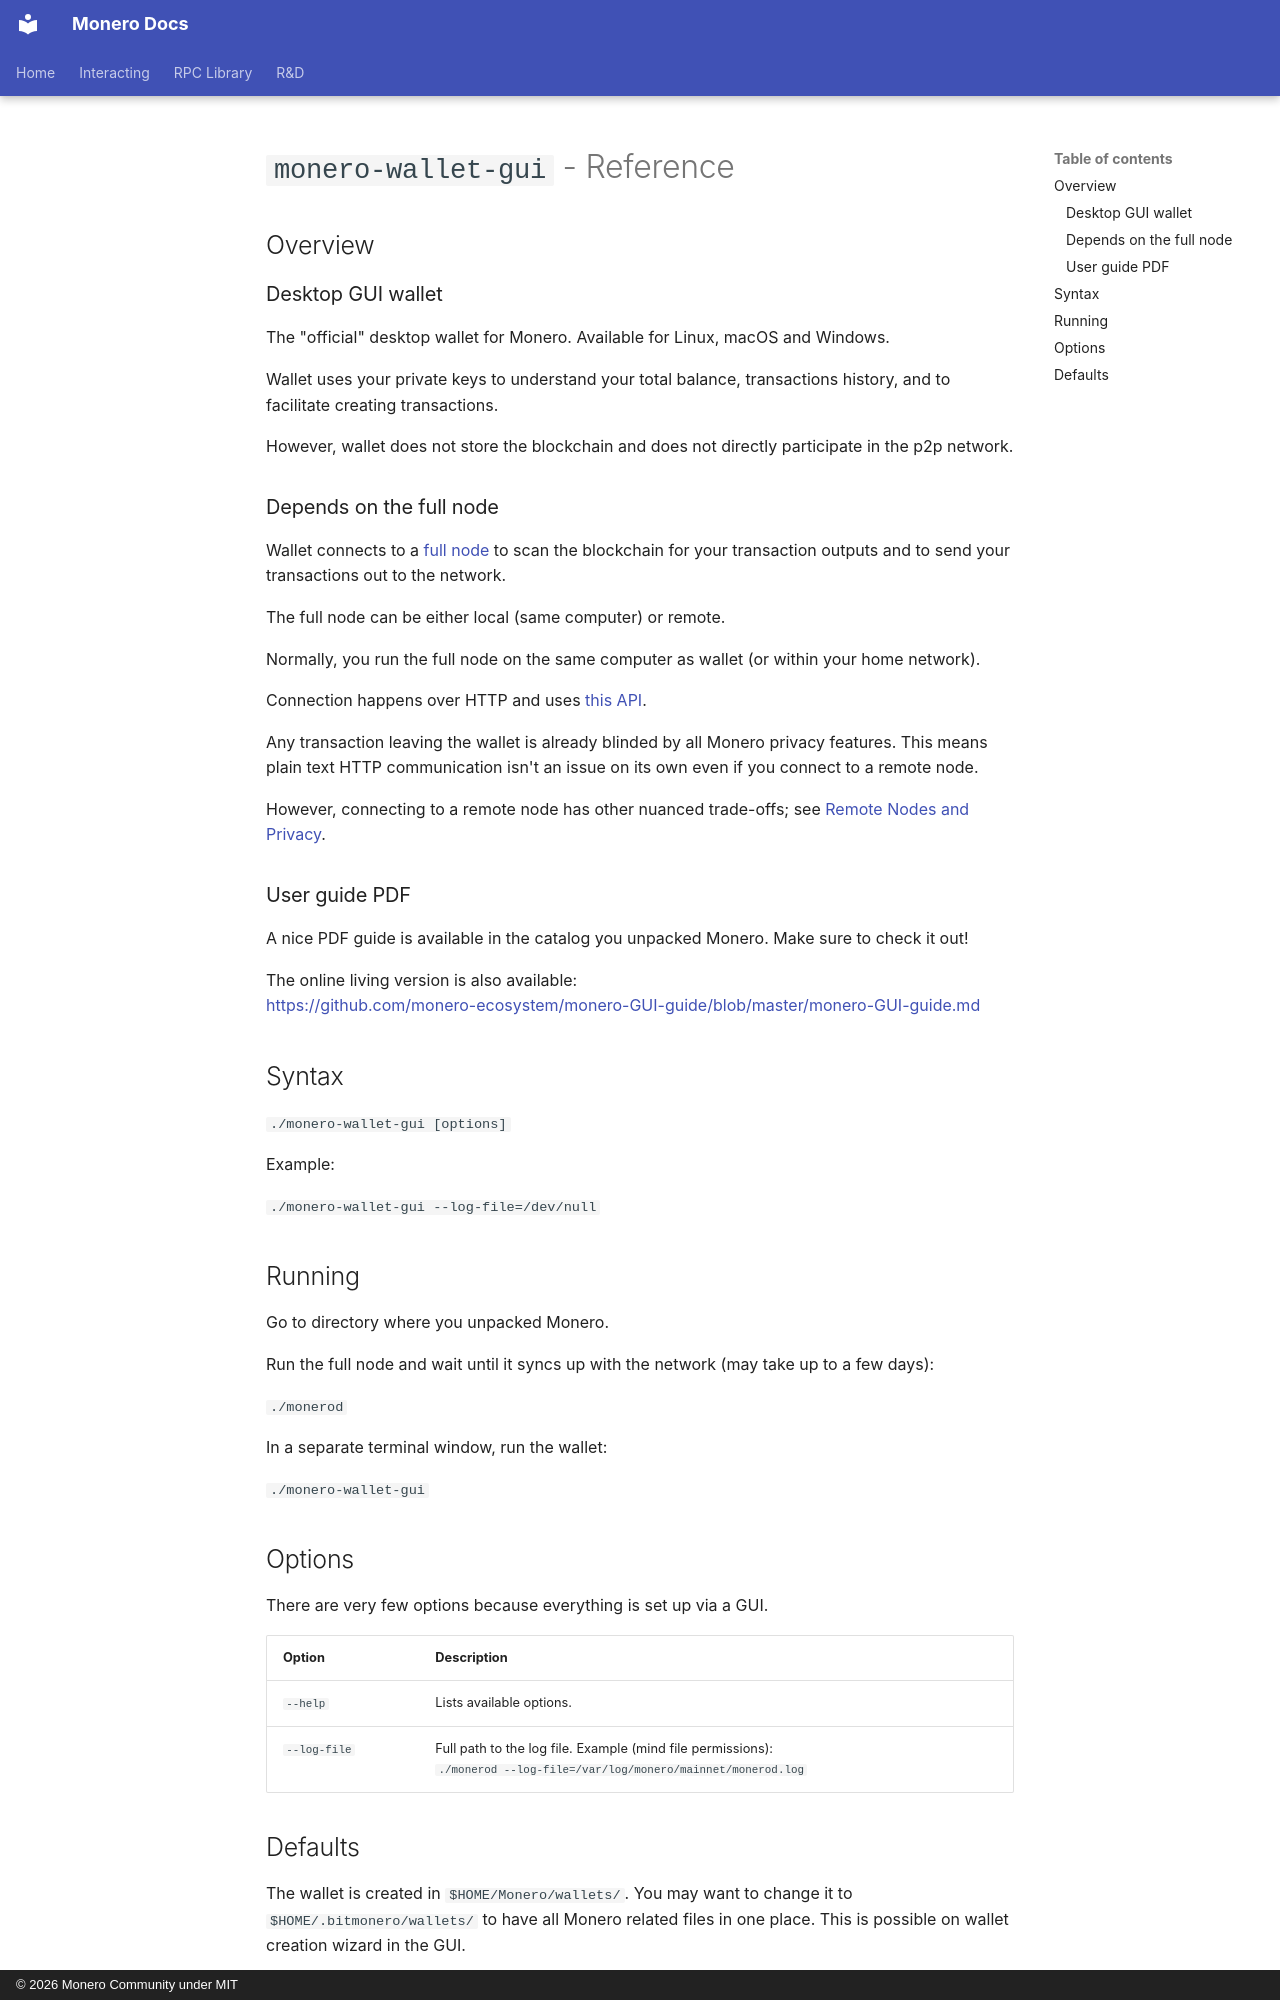

repository: monero-project/monero-docs · page: en/interacting/monero-wallet-gui-reference/index.html · generator: mkdocs · copyright: © 2026 Monero Community under MIT

---
title: monero-wallet-gui - Reference
---
# `monero-wallet-gui` - Reference

## Overview

### Desktop GUI wallet

The "official" desktop wallet for Monero. Available for Linux, macOS and Windows.

Wallet uses your private keys to understand your total balance,
transactions history, and to facilitate creating transactions.

However, wallet does not store the blockchain and does not directly participate in the p2p network.

### Depends on the full node 

Wallet connects to a [full node](../interacting/monerod-reference.md) to scan the blockchain for your transaction outputs and to send your transactions out to the network.   

The full node can be either local (same computer) or remote.

Normally, you run the full node on the same computer as wallet (or within your home network).

Connection happens over HTTP and uses [this API](https://www.getmonero.org/resources/developer-guides/wallet-rpc.html).

Any transaction leaving the wallet is already blinded by all Monero privacy features.
This means plain text HTTP communication isn't an issue on its own even if you connect to a remote node.

However, connecting to a remote node has other nuanced trade-offs; see [Remote Nodes and Privacy](remote-nodes.md).

### User guide PDF

A nice PDF guide is available in the catalog you unpacked Monero. Make sure to check it out!

The online living version is also available:<br />
[https://github.com/monero-ecosystem/monero-GUI-guide/blob/master/monero-GUI-guide.md](https://github.com/monero-ecosystem/monero-GUI-guide/blob/master/monero-GUI-guide.md)

## Syntax

`./monero-wallet-gui [options]`

Example:

`./monero-wallet-gui --log-file=/dev/null`

## Running

Go to directory where you unpacked Monero.

Run the full node and wait until it syncs up with the network (may take up to a few days):

`./monerod`

In a separate terminal window, run the wallet:

`./monero-wallet-gui`

## Options

There are very few options because everything is set up via a GUI.

| Option              | Description
|---------------------|--------------------------------------------------------------------------------------------------------------------------------------
| `--help`            | Lists available options.
| `--log-file`        | Full path to the log file. Example (mind file permissions): <br/>`./monerod --log-file=/var/log/monero/mainnet/monerod.log`
